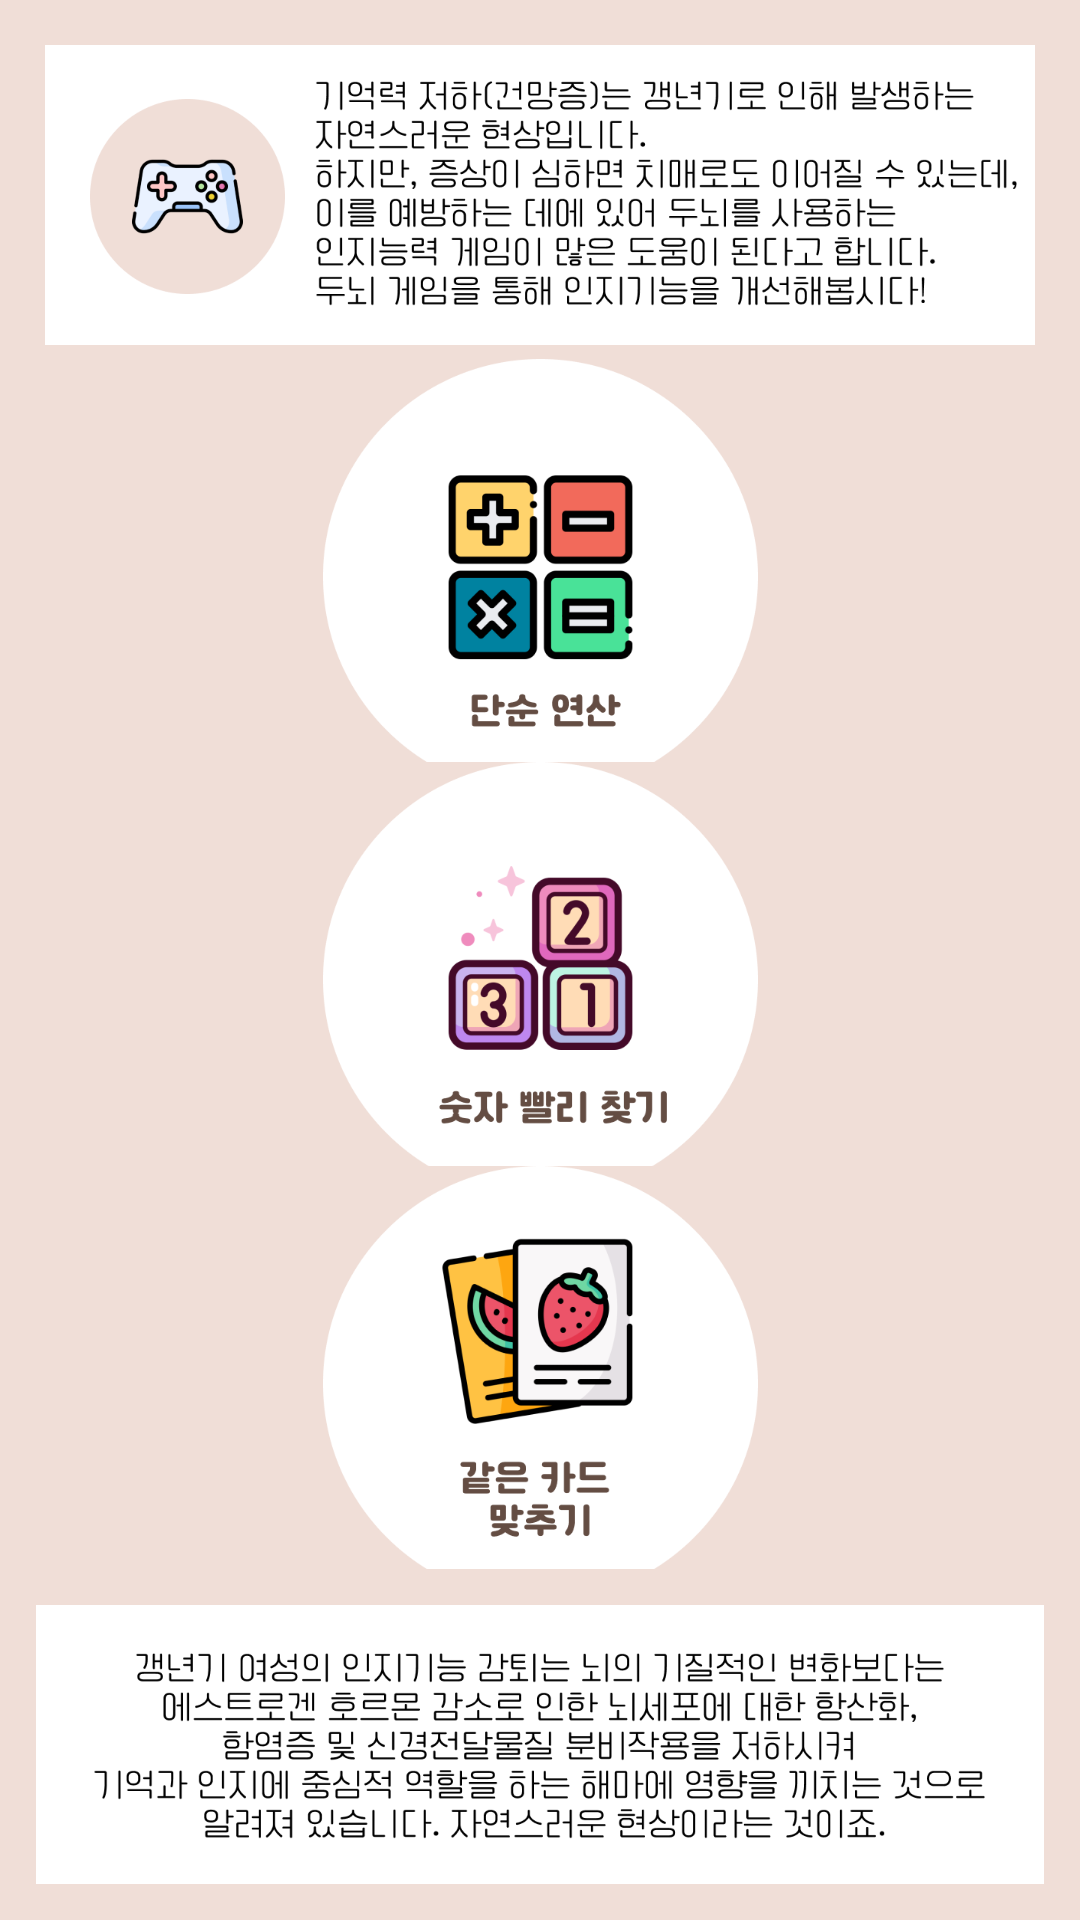

Android layout source for this screen:
<!-- AndroidManifest.xml: application theme Theme.Capstone_1 -->
<!-- res/layout/game_main.xml -->
<?xml version="1.0" encoding="utf-8"?>
<androidx.constraintlayout.widget.ConstraintLayout xmlns:android="http://schemas.android.com/apk/res/android"
    xmlns:app="http://schemas.android.com/apk/res-auto"
    android:layout_width="match_parent"
    android:layout_height="match_parent"
    android:background="@color/background">

    <ImageView
        android:id="@+id/game_header"
        android:layout_width="match_parent"
        android:layout_height="wrap_content"
        android:adjustViewBounds="true"
        android:src="@drawable/game_header"
        app:layout_constraintEnd_toEndOf="parent"
        app:layout_constraintStart_toStartOf="parent"
        app:layout_constraintTop_toTopOf="parent" />

    <ImageButton
        android:id="@+id/btn_mathgame"
        android:layout_width="145dp"
        android:layout_height="145dp"
        android:background="@color/background"
        android:scaleType="fitCenter"
        android:src="@drawable/mathgame"
        app:layout_constraintBottom_toTopOf="@+id/btn_arraygame"
        app:layout_constraintEnd_toEndOf="parent"
        app:layout_constraintStart_toStartOf="parent"
        app:layout_constraintTop_toBottomOf="@+id/game_header" />

    <ImageButton
        android:id="@+id/btn_arraygame"
        android:layout_width="145dp"
        android:layout_height="145dp"
        android:background="@color/background"
        android:scaleType="fitCenter"
        android:src="@drawable/find_number"
        app:layout_constraintBottom_toTopOf="@id/game_comment"
        app:layout_constraintEnd_toEndOf="parent"
        app:layout_constraintStart_toStartOf="parent"
        app:layout_constraintTop_toBottomOf="@+id/game_header" />

    <ImageButton
        android:id="@+id/btn_cardgame"
        android:layout_width="145dp"
        android:layout_height="145dp"
        android:background="@color/background"
        android:scaleType="fitCenter"
        android:src="@drawable/same_card"
        app:layout_constraintBottom_toTopOf="@id/game_comment"
        app:layout_constraintEnd_toEndOf="parent"
        app:layout_constraintStart_toStartOf="parent"
        app:layout_constraintTop_toBottomOf="@+id/btn_arraygame" />

    <ImageView
        android:id="@+id/game_comment"
        android:layout_width="match_parent"
        android:layout_height="wrap_content"
        android:adjustViewBounds="true"
        android:src="@drawable/game_comment"
        app:layout_constraintBottom_toBottomOf="parent" />


</androidx.constraintlayout.widget.ConstraintLayout>
<!-- resources referenced by this layout -->
<resources>
  <color name="background">#F0DED7</color>
  <!-- drawable find_number: png bitmap (drawable, 29459 bytes) -->
  <!-- drawable game_comment: png bitmap (drawable, 40998 bytes) -->
  <!-- drawable game_header: png bitmap (drawable, 56295 bytes) -->
  <!-- drawable mathgame: png bitmap (drawable, 22757 bytes) -->
  <!-- drawable same_card: png bitmap (drawable, 36095 bytes) -->
  <style name="Theme.Capstone_1" parent="Base.Theme.Capstone_1" />
  <style name="Base.Theme.Capstone_1" parent="Theme.Material3.DayNight.NoActionBar">
          
          
      </style>
</resources>
